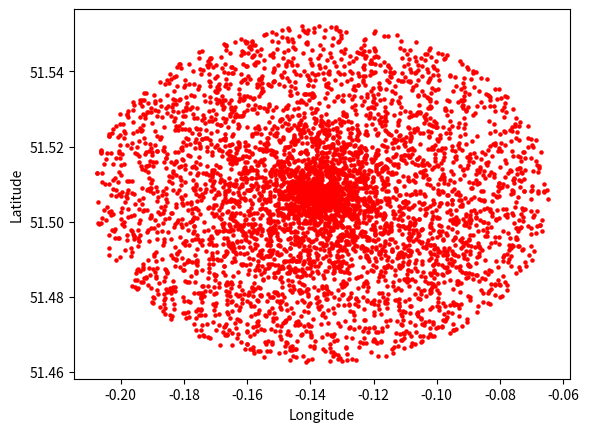

Here is the Python script that generated this plot:
import math
import random
from matplotlib import pyplot

def random_point_in_disk(max_radius):
    # Source: https://stackoverflow.com/questions/43195899/how-to-generate-random-coordinates-within-a-circle-with-specified-radius
    radius = random.uniform(0,max_radius)
    radians = random.uniform(0, 2*math.pi)
    x = radius * math.cos(radians)
    y = radius * math.sin(radians)
    return [x,y]


def random_location(lon, lat, max_radius):
    # Source: https://stackoverflow.com/questions/43195899/how-to-generate-random-coordinates-within-a-circle-with-specified-radius
    EarthRadius = 6371
    OneDegree = EarthRadius * 2 * math.pi / 360 * 1000 # 1° latitude in meters
    dx, dy = random_point_in_disk(max_radius)
    random_lat = lat + dy / OneDegree
    random_lon = lon + dx / ( OneDegree * math.cos(lat * math.pi / 180) )
    return[random_lon, random_lat]


# Generates the figure for restaurants distribution
x = []
y = []
for i in range(5000):
    long, lat = random_location(-0.136439, 51.507359, 5000)
    x.append(long)
    y.append(lat)

pyplot.xlabel("Longitude")
pyplot.ylabel("Latitude")
pyplot.scatter(x,y, color="red", s=5)
pyplot.show()
print("Ready!")